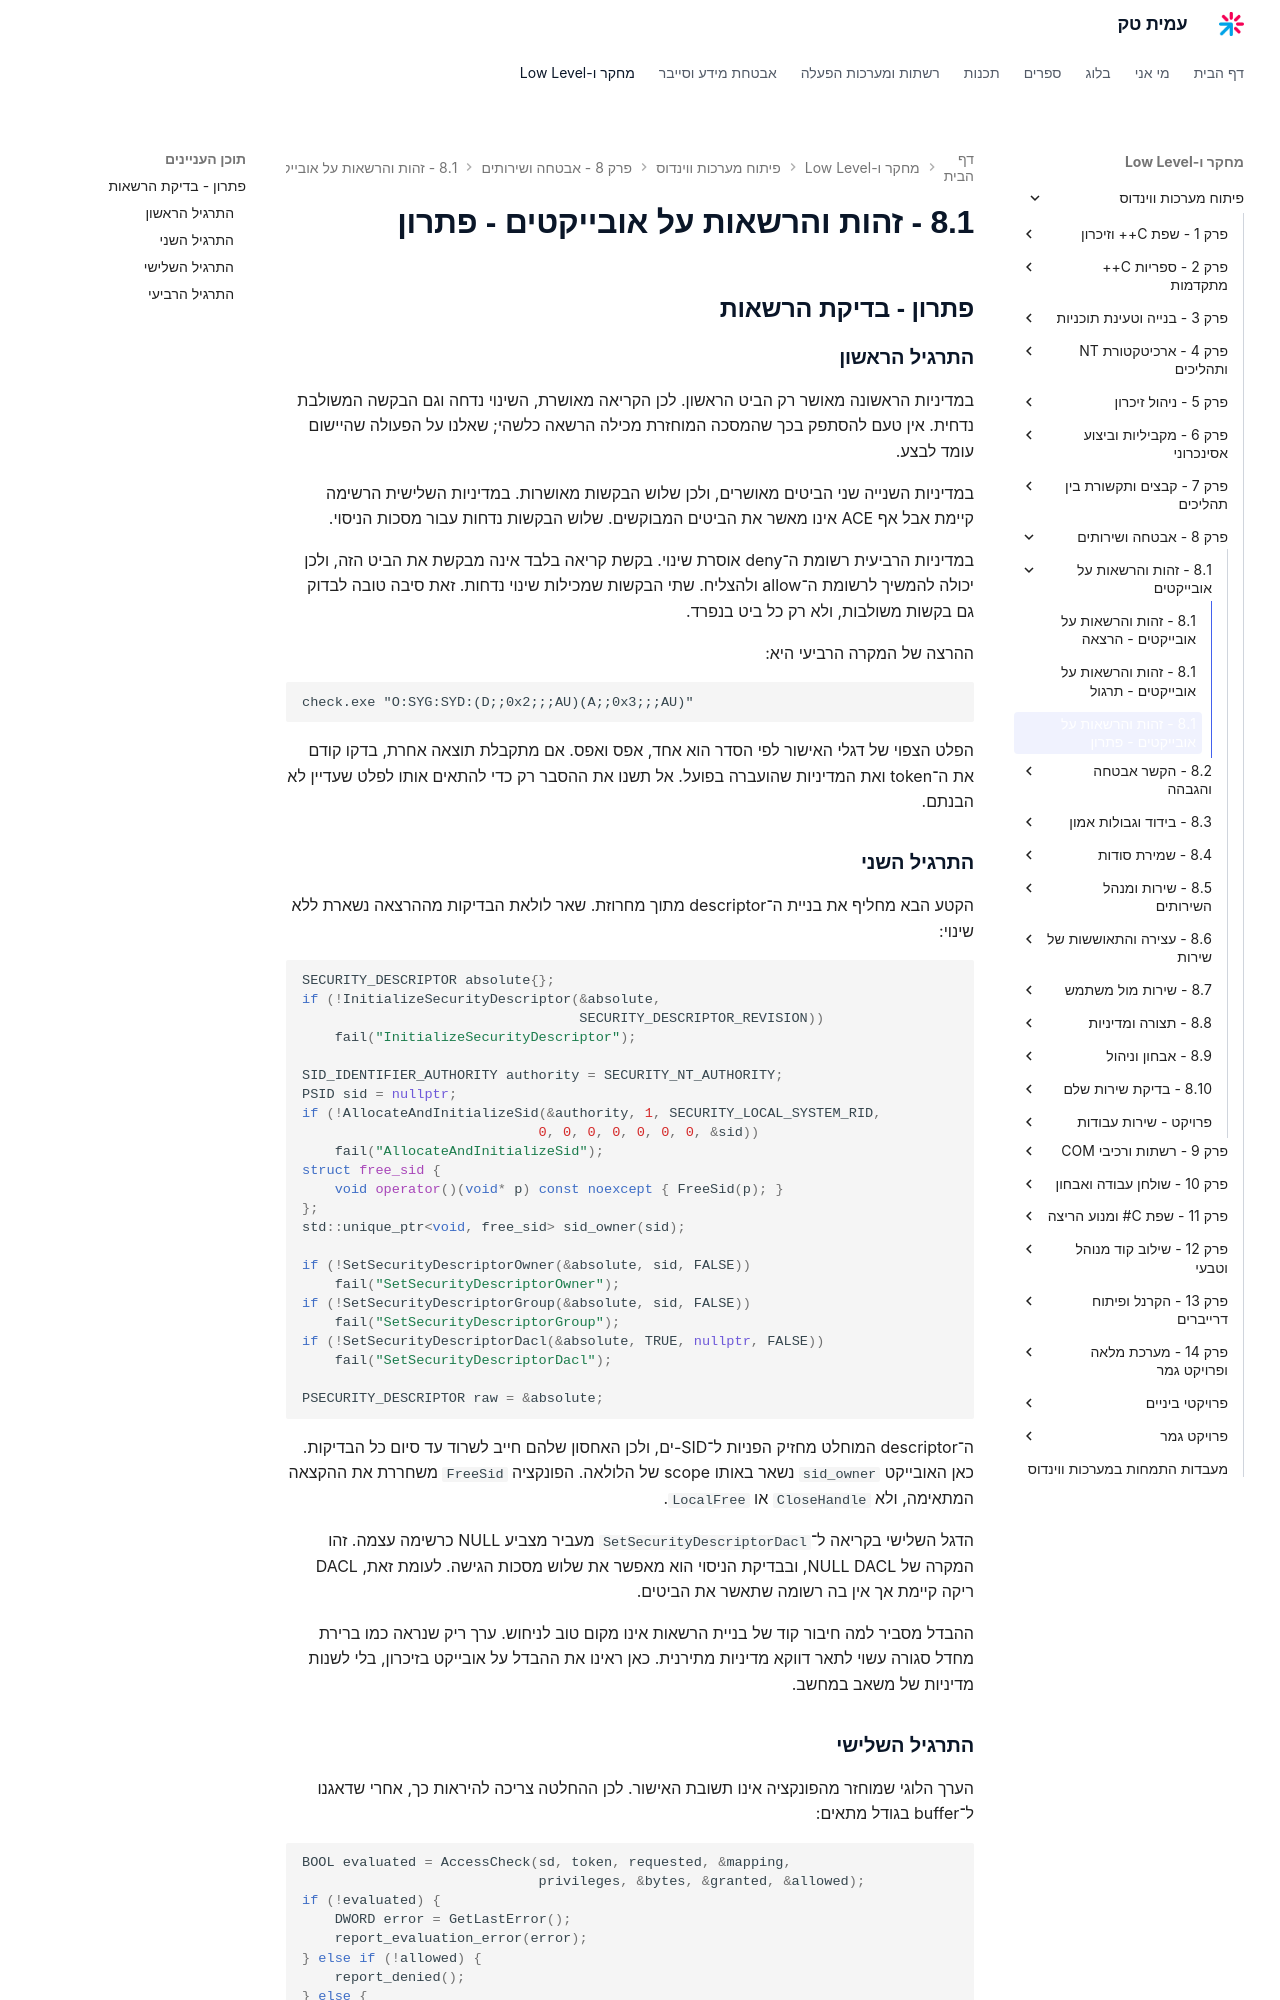

repository: AmitPinchasi/amittech · page: פיתוח-מערכות-ווינדוס/8 - אבטחה ושירותים/8.1 - זהות והרשאות על אובייקטים/8.1 - זהות והרשאות על אובייקטים - פתרון/index.html · generator: mkdocs

## פתרון - בדיקת הרשאות

### התרגיל הראשון

במדיניות הראשונה מאושר רק הביט הראשון. לכן הקריאה מאושרת, השינוי נדחה וגם הבקשה המשולבת נדחית. אין טעם להסתפק בכך שהמסכה המוחזרת מכילה הרשאה כלשהי; שאלנו על הפעולה שהיישום עומד לבצע.

במדיניות השנייה שני הביטים מאושרים, ולכן שלוש הבקשות מאושרות. במדיניות השלישית הרשימה קיימת אבל אף ACE אינו מאשר את הביטים המבוקשים. שלוש הבקשות נדחות עבור מסכות הניסוי.

במדיניות הרביעית רשומת ה־deny אוסרת שינוי. בקשת קריאה בלבד אינה מבקשת את הביט הזה, ולכן יכולה להמשיך לרשומת ה־allow ולהצליח. שתי הבקשות שמכילות שינוי נדחות. זאת סיבה טובה לבדוק גם בקשות משולבות, ולא רק כל ביט בנפרד.

ההרצה של המקרה הרביעי היא:

```cmd
check.exe "O:SYG:SYD:(D;;0x2;;;AU)(A;;0x3;;;AU)"
```

הפלט הצפוי של דגלי האישור לפי הסדר הוא אחד, אפס ואפס. אם מתקבלת תוצאה אחרת, בדקו קודם את ה־token ואת המדיניות שהועברה בפועל. אל תשנו את ההסבר רק כדי להתאים אותו לפלט שעדיין לא הבנתם.

### התרגיל השני

הקטע הבא מחליף את בניית ה־descriptor מתוך מחרוזת. שאר לולאת הבדיקות מההרצאה נשארת ללא שינוי:

```cpp
SECURITY_DESCRIPTOR absolute{};
if (!InitializeSecurityDescriptor(&absolute,
                                  SECURITY_DESCRIPTOR_REVISION))
    fail("InitializeSecurityDescriptor");

SID_IDENTIFIER_AUTHORITY authority = SECURITY_NT_AUTHORITY;
PSID sid = nullptr;
if (!AllocateAndInitializeSid(&authority, 1, SECURITY_LOCAL_SYSTEM_RID,
                             0, 0, 0, 0, 0, 0, 0, &sid))
    fail("AllocateAndInitializeSid");
struct free_sid {
    void operator()(void* p) const noexcept { FreeSid(p); }
};
std::unique_ptr<void, free_sid> sid_owner(sid);

if (!SetSecurityDescriptorOwner(&absolute, sid, FALSE))
    fail("SetSecurityDescriptorOwner");
if (!SetSecurityDescriptorGroup(&absolute, sid, FALSE))
    fail("SetSecurityDescriptorGroup");
if (!SetSecurityDescriptorDacl(&absolute, TRUE, nullptr, FALSE))
    fail("SetSecurityDescriptorDacl");

PSECURITY_DESCRIPTOR raw = &absolute;
```

ה־descriptor המוחלט מחזיק הפניות ל־SID-ים, ולכן האחסון שלהם חייב לשרוד עד סיום כל הבדיקות. כאן האובייקט `sid_owner` נשאר באותו scope של הלולאה. הפונקציה `FreeSid` משחררת את ההקצאה המתאימה, ולא `CloseHandle` או `LocalFree`.

הדגל השלישי בקריאה ל־`SetSecurityDescriptorDacl` מעביר מצביע NULL כרשימה עצמה. זהו המקרה של NULL DACL, ובבדיקת הניסוי הוא מאפשר את שלוש מסכות הגישה. לעומת זאת, DACL ריקה קיימת אך אין בה רשומה שתאשר את הביטים.

ההבדל מסביר למה חיבור קוד של בניית הרשאות אינו מקום טוב לניחוש. ערך ריק שנראה כמו ברירת מחדל סגורה עשוי לתאר דווקא מדיניות מתירנית. כאן ראינו את ההבדל על אובייקט בזיכרון, בלי לשנות מדיניות של משאב במחשב.
